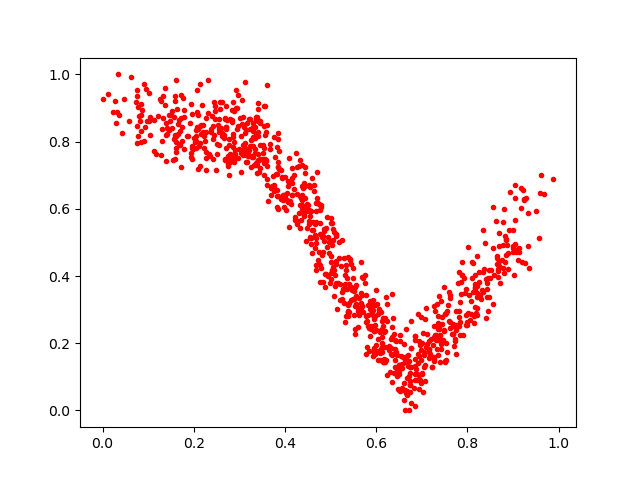

Data behind this chart, as committed beside it:
0.1324221, 0.93675226
0.4329, 0.6126
0.4521, 0.5535
0.2074, 0.9535
0.3601, 0.727
0.2662, 0.8099
0.5945, 0.2805
0.4638, 0.652
0.3685, 0.6411
0.4159, 0.6414
0.8899, 0.4207
0.6711, 0.1037
0.9192, 0.4429
0.4933, 0.4861
0.7673, 0.2276
0.7514, 0.286
0.5065, 0.3414
0.9241, 0.6261
0.5979, 0.2527
0.2837, 0.8596
0.2078, 0.8868
0.6159, 0.275
0.3072, 0.7887
0.6758, 0.2647
0.1931, 0.7555
0.7525, 0.2884
0.2946, 0.8384
0.5507, 0.3313
0.1557, 0.872
0.6951, 0.163
0.5942, 0.314
0.2864, 0.8225
0.3426, 0.7092
0.3443, 0.7901
0.3387, 0.7406
0.3675, 0.7931
0.07485, 0.9365
0.3854, 0.827
0.0127, 0.9411
0.8343, 0.538
0.113, 0.7726
0.2703, 0.9045
0.3339, 0.7315
0.329, 0.843
0.6423, 0.1495
0.5951, 0.2377
0.4555, 0.5175
0.3028, 0.8179
0.8336, 0.4106
0.8895, 0.4688
0.6002, 0.2392
0.8221, 0.4596
0.5618, 0.3037
0.8852, 0.508
0.6855, 0.1542
0.538, 0.2939
0.1944, 0.7667
0.4, 0.6405
0.825, 0.3815
0.1586, 0.9213
0.5699, 0.312
... 876 more rows
